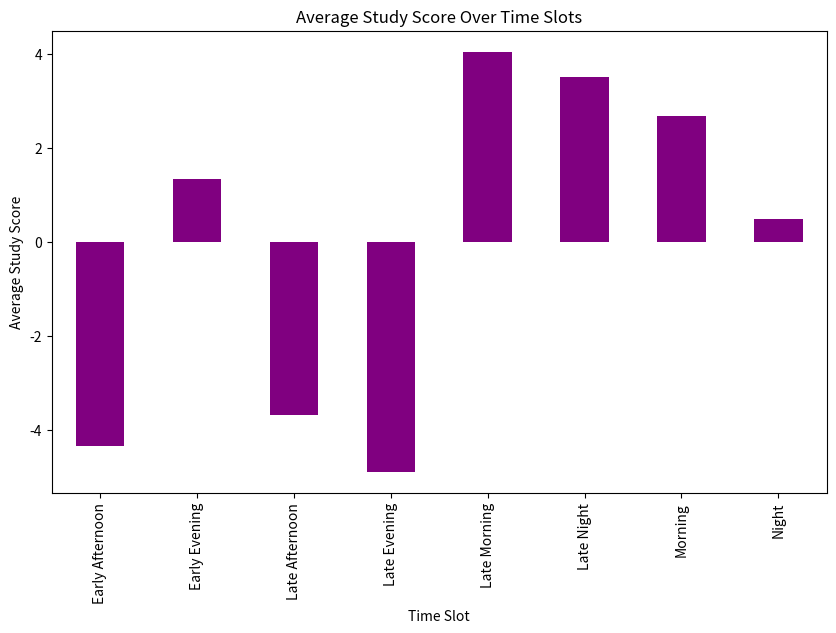

This figure's Python source:
import numpy as np
import pandas as pd
import matplotlib.pyplot as plt
from datetime import datetime

# Function to categorize time into slots
def categorize_time(timestamp):
    hour = timestamp.hour
    if 5 <= hour < 9:
        return 'Morning'
    elif 9 <= hour < 12:
        return 'Late Morning'
    elif 12 <= hour < 15:
        return 'Early Afternoon'
    elif 15 <= hour < 18:
        return 'Late Afternoon'
    elif 18 <= hour < 21:
        return 'Early Evening'
    elif 21 <= hour < 24:
        return 'Late Evening'
    elif 0 <= hour < 3:
        return 'Night'
    else:
        return 'Late Night'

# Sample data with at least 8 data points
data = {
    'Timestamp': ['2024-01-31 08:00', '2024-01-31 10:00', '2024-01-31 13:30',
                   '2024-01-31 16:00', '2024-01-31 19:00', '2024-01-31 22:00',
                   '2024-02-01 02:00', '2024-02-01 04:00'],
    'StressLevel': [2, 1, 3, 4, 2, 3, 2, 1],
    'ConcentrationLevel': [8, 9, 7, 6, 8, 5, 9, 7],
    'TestMarks': [80, 90, 75, 60, 85, 70, 95, 88],
    'StudyTime': [60, 90, 120, 75, 80, 100, 110, 70]  # in minutes
}

# Create a DataFrame from the data
df = pd.DataFrame(data)
df['Timestamp'] = pd.to_datetime(df['Timestamp'])

# Categorize time into slots
df['TimeSlot'] = df['Timestamp'].apply(categorize_time)

# Calculate more complex study score for each session
df['StudyScore'] = (df['ConcentrationLevel'] ** 0.5 * 
                    (df['TestMarks'] + 1).apply(lambda x: np.log(x)) -
                    (df['StressLevel'] ** (1/3) * df['StudyTime'] ** 0.5))

# Calculate average study score for each time slot
study_score_by_slots = df.groupby('TimeSlot')['StudyScore'].mean()

# Find the best time slot with the highest average study score
best_time_slot = study_score_by_slots.idxmax()

# Plot average study score over time slots using a bar graph
plt.figure(figsize=(10, 6))
study_score_by_slots.plot(kind='bar', color='purple')
plt.xlabel('Time Slot')
plt.ylabel('Average Study Score')
plt.title('Average Study Score Over Time Slots')
plt.xticks(rotation=90)
plt.show()

# Display the DataFrame with study scores and study time
print("DataFrame with Study Scores and Study Time:")
print(df[['Timestamp', 'StressLevel', 'ConcentrationLevel', 'TestMarks', 'StudyTime', 'StudyScore']])
print("\nBest Time to Study:", best_time_slot)
